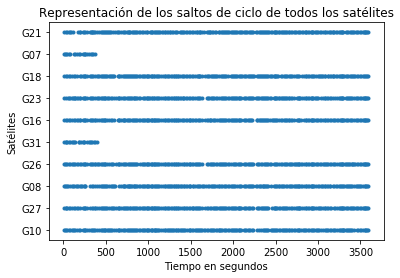

The table this chart was drawn from, first rows:
G10, G27, G08, G26, G31, G16, G23, G18, G07, G21
8, 11.0, 8.0, 8.0, 11.0, 11.0, 11.0, 11.0, 11.0, 11.0
17, 28.0, 17.0, 17.0, 28.0, 37.0, 37.0, 37.0, 17.0, 31.0
37, 37.0, 37.0, 37.0, 35.0, 48.0, 55.0, 48.0, 37.0, 48.0
48, 48.0, 48.0, 48.0, 46.0, 66.0, 66.0, 66.0, 48.0, 66.0
66, 66.0, 60.0, 66.0, 66.0, 79.0, 79.0, 79.0, 66.0, 85.0
79, 79.0, 79.0, 79.0, 82.0, 104.0, 104.0, 104.0, 79.0, 94.0
104, 104.0, 104.0, 104.0, 104.0, 121.0, 112.0, 121.0, 121.0, 117.0
112, 121.0, 112.0, 112.0, 117.0, 143.0, 121.0, 143.0, 143.0, 178.0
121, 143.0, 121.0, 121.0, 132.0, 165.0, 136.0, 165.0, 165.0, 192.0
143, 165.0, 151.0, 143.0, 143.0, 178.0, 143.0, 193.0, 186.0, 203.0
165, 178.0, 165.0, 165.0, 180.0, 192.0, 165.0, 214.0, 203.0, 231.0
180, 192.0, 178.0, 178.0, 189.0, 203.0, 178.0, 231.0, 231.0, 241.0
200, 231.0, 193.0, 192.0, 210.0, 231.0, 192.0, 241.0, 241.0, 253.0
231, 241.0, 208.0, 214.0, 231.0, 241.0, 203.0, 253.0, 253.0, 279.0
241, 253.0, 225.0, 231.0, 241.0, 253.0, 231.0, 256.0, 256.0, 317.0
253, 256.0, 241.0, 241.0, 245.0, 256.0, 241.0, 279.0, 276.0, 327.0
256, 279.0, 253.0, 253.0, 282.0, 279.0, 253.0, 317.0, 299.0, 333.0
279, 317.0, 256.0, 256.0, 299.0, 317.0, 256.0, 327.0, 327.0, 341.0
304, 343.0, 317.0, 279.0, 315.0, 327.0, 279.0, 343.0, 343.0, 354.0
327, 354.0, 343.0, 314.0, 326.0, 343.0, 314.0, 354.0, 354.0, 362.0
343, 369.0, 354.0, 327.0, 335.0, 354.0, 327.0, 374.0, 378.0, 378.0
354, 378.0, 369.0, 343.0, 367.0, 369.0, 343.0, 395.0, , 395.0
359, 395.0, 395.0, 354.0, 378.0, 378.0, 354.0, 412.0, , 418.0
374, 426.0, 426.0, 369.0, 394.0, 395.0, 378.0, 426.0, , 444.0
395, 444.0, 449.0, 378.0, , 426.0, 395.0, 444.0, , 452.0
426, 459.0, 459.0, 395.0, , 444.0, 412.0, 459.0, , 466.0
444, 466.0, 466.0, 412.0, , 459.0, 426.0, 466.0, , 480.0
452, 480.0, 480.0, 426.0, , 466.0, 444.0, 480.0, , 493.0
466, 486.0, 486.0, 444.0, , 480.0, 459.0, 486.0, , 504.0
480, 504.0, 504.0, 459.0, , 486.0, 466.0, 504.0, , 511.0
486, 521.0, 521.0, 466.0, , 494.0, 480.0, 521.0, , 528.0
494, 539.0, 539.0, 480.0, , 521.0, 486.0, 539.0, , 539.0
513, 565.0, 565.0, 486.0, , 539.0, 494.0, 545.0, , 545.0
528, 577.0, 571.0, 494.0, , 565.0, 513.0, 565.0, , 565.0
539, 588.0, 584.0, 521.0, , 579.0, 528.0, 577.0, , 585.0
545, 602.0, 598.0, 539.0, , 602.0, 539.0, 588.0, , 614.0
565, 623.0, 614.0, 565.0, , 640.0, 565.0, 602.0, , 629.0
579, 640.0, 660.0, 577.0, , 651.0, 579.0, 640.0, , 649.0
602, 651.0, 686.0, 588.0, , 660.0, 602.0, 651.0, , 660.0
623, 660.0, 698.0, 623.0, , 686.0, 622.0, 660.0, , 686.0
640, 686.0, 713.0, 640.0, , 698.0, 640.0, 686.0, , 704.0
651, 698.0, 715.0, 651.0, , 713.0, 651.0, 698.0, , 715.0
662, 712.0, 731.0, 662.0, , 715.0, 660.0, 712.0, , 731.0
686, 724.0, 747.0, 686.0, , 731.0, 686.0, 723.0, , 747.0
698, 743.0, 762.0, 698.0, , 747.0, 698.0, 737.0, , 762.0
712, 756.0, 771.0, 712.0, , 762.0, 712.0, 747.0, , 769.0
724, 762.0, 780.0, 724.0, , 780.0, 724.0, 762.0, , 780.0
747, 785.0, 791.0, 743.0, , 791.0, 747.0, 780.0, , 791.0
762, 791.0, 802.0, 762.0, , 808.0, 762.0, 791.0, , 808.0
780, 808.0, 813.0, 780.0, , 821.0, 780.0, 802.0, , 821.0
791, 821.0, 828.0, 791.0, , 832.0, 791.0, 813.0, , 832.0
802, 832.0, 832.0, 802.0, , 843.0, 802.0, 821.0, , 843.0
813, 843.0, 843.0, 808.0, , 860.0, 813.0, 832.0, , 860.0
821, 860.0, 860.0, 821.0, , 870.0, 828.0, 843.0, , 870.0
832, 870.0, 870.0, 831.0, , 888.0, 832.0, 860.0, , 888.0
843, 888.0, 888.0, 841.0, , 902.0, 843.0, 870.0, , 902.0
860, 902.0, 902.0, 856.0, , 922.0, 860.0, 888.0, , 922.0
870, 922.0, 922.0, 870.0, , 942.0, 870.0, 902.0, , 940.0
888, 942.0, 941.0, 902.0, , 951.0, 888.0, 922.0, , 958.0
902, 951.0, 951.0, 922.0, , 966.0, 902.0, 940.0, , 981.0
... 180 more rows
